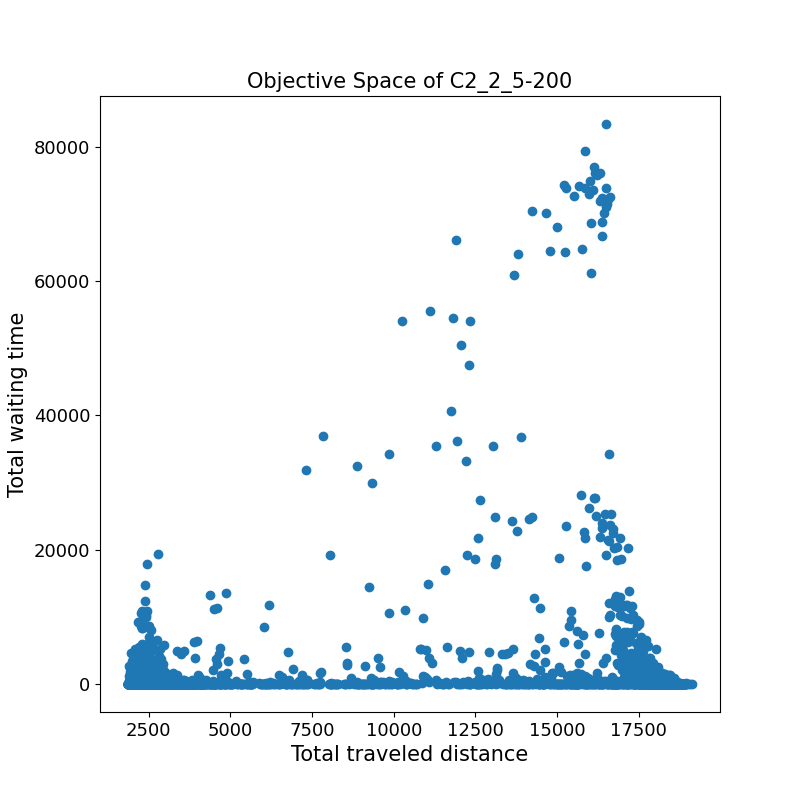

The data file committed next to this chart (first rows):
18881.1	0.0	
2708	0.0	
18000	0.0	
2677	4.1	
1945	0.0	
2345	0.8	
2640	0.0	
2397	0.0	
2116	0.0	
17642	440.8	
16833	0.0	
17867	531.5	
2158	0.0	
2214	0.0	
4291	0.0	
2329	0.0	
17853	485.3	
2109	0.0	
2040	115.1	
2427	0.0	
18177	156.0	
4108	0.0	
1997	621.3	
2030	0.0	
2188	0.0	
2327	78.5	
2640	0.0	
2230	0.0	
2359	0.0	
1971	492.8	
1981	0.0	
2176	0.0	
2060	0.0	
2148	2.5	
8263	9.0	
16385	3.3	
3001	1511	
17718	30.4	
2128	129.2	
2011	0.0	
18009	33.9	
17346	129.6	
11916	66145	
2335	48.4	
2182	0.0	
2593	180.0	
1987	0.0	
2133	0.0	
4560	3663	
18065	0.0	
2041	0.0	
1938	0.0	
2120	0.0	
2594	4.5	
2254	0.0	
2212	0.0	
6217	334.3	
2017	0.0	
2076	5266	
2858	0.0	
2333	0.0	
... 7,644 more rows
